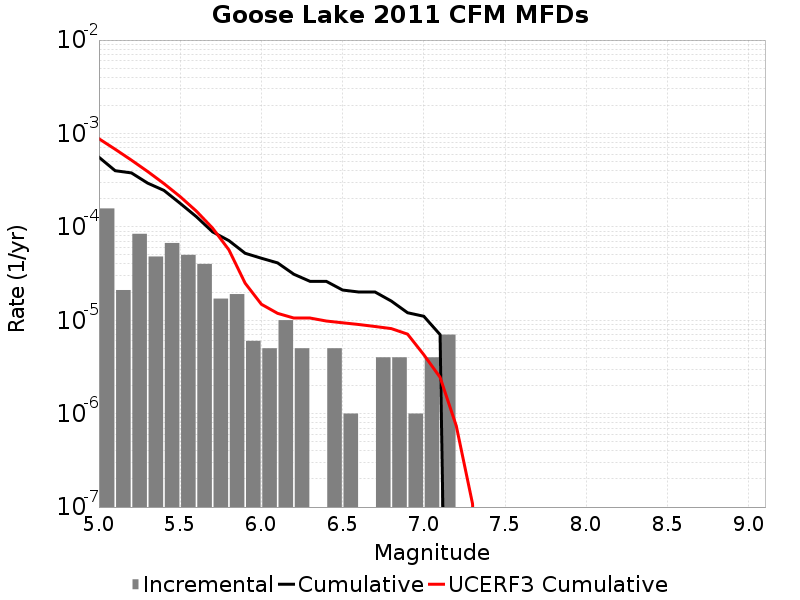

The data file committed next to this chart (first rows):
Magnitude, Incremental Rate, Cumulative Rate, UCERF3 Cumulative Rate
5.05, 1.5747228E-4, 5.5666955E-4, 8.781311E-4
5.15, 2.1063173E-5, 3.9919728E-4, 6.773831E-4
5.25, 8.425269E-5, 3.781341E-4, 5.179233E-4
5.35, 4.8144393E-5, 2.938814E-4, 3.912599E-4
5.45, 6.720155E-5, 2.45737E-4, 2.906476E-4
5.55, 5.015041E-5, 1.7853547E-4, 2.1072838E-4
5.65, 4.012033E-5, 1.2838506E-4, 1.4724629E-4
5.75, 1.705114E-5, 8.826472E-5, 9.682067E-5
5.85, 1.9057155E-5, 7.121358E-5, 5.676619E-5
5.95, 6.018049E-6, 5.215643E-5, 2.4949775E-5
6.05, 5.015041E-6, 4.613838E-5, 1.4840708E-5
6.15, 1.0030082E-5, 4.1123338E-5, 1.1855327E-5
6.25, 5.015041E-6, 3.1093256E-5, 1.0561222E-5
6.35, 0.0, 2.6078214E-5, 1.0561222E-5
6.45, 5.015041E-6, 2.6078214E-5, 9.8122755E-6
6.55, 1.0030083E-6, 2.1063173E-5, 9.394644E-6
6.65, 0.0, 2.0060164E-5, 9.004372E-6
6.75, 4.012033E-6, 2.0060164E-5, 8.573226E-6
6.85, 4.012033E-6, 1.6048132E-5, 8.141211E-6
6.95, 1.0030083E-6, 1.2036098E-5, 7.1015947E-6
7.05, 4.012033E-6, 1.103309E-5, 4.274196E-6
7.15, 7.0210576E-6, 7.0210576E-6, 2.451909E-6
7.25, 0.0, 0.0, 7.378361E-7
7.35, 0.0, 0.0, 1.0840584E-7
7.45, 0.0, 0.0, 0.0
7.55, 0.0, 0.0, 0.0
7.65, 0.0, 0.0, 0.0
7.75, 0.0, 0.0, 0.0
7.85, 0.0, 0.0, 0.0
7.95, 0.0, 0.0, 0.0
8.05, 0.0, 0.0, 0.0
8.15, 0.0, 0.0, 0.0
8.25, 0.0, 0.0, 0.0
8.35, 0.0, 0.0, 0.0
8.45, 0.0, 0.0, 0.0
8.55, 0.0, 0.0, 0.0
8.65, 0.0, 0.0, 0.0
8.75, 0.0, 0.0, 0.0
8.85, 0.0, 0.0, 0.0
8.95, 0.0, 0.0, 0.0
9.05, 0.0, 0.0, 0.0
